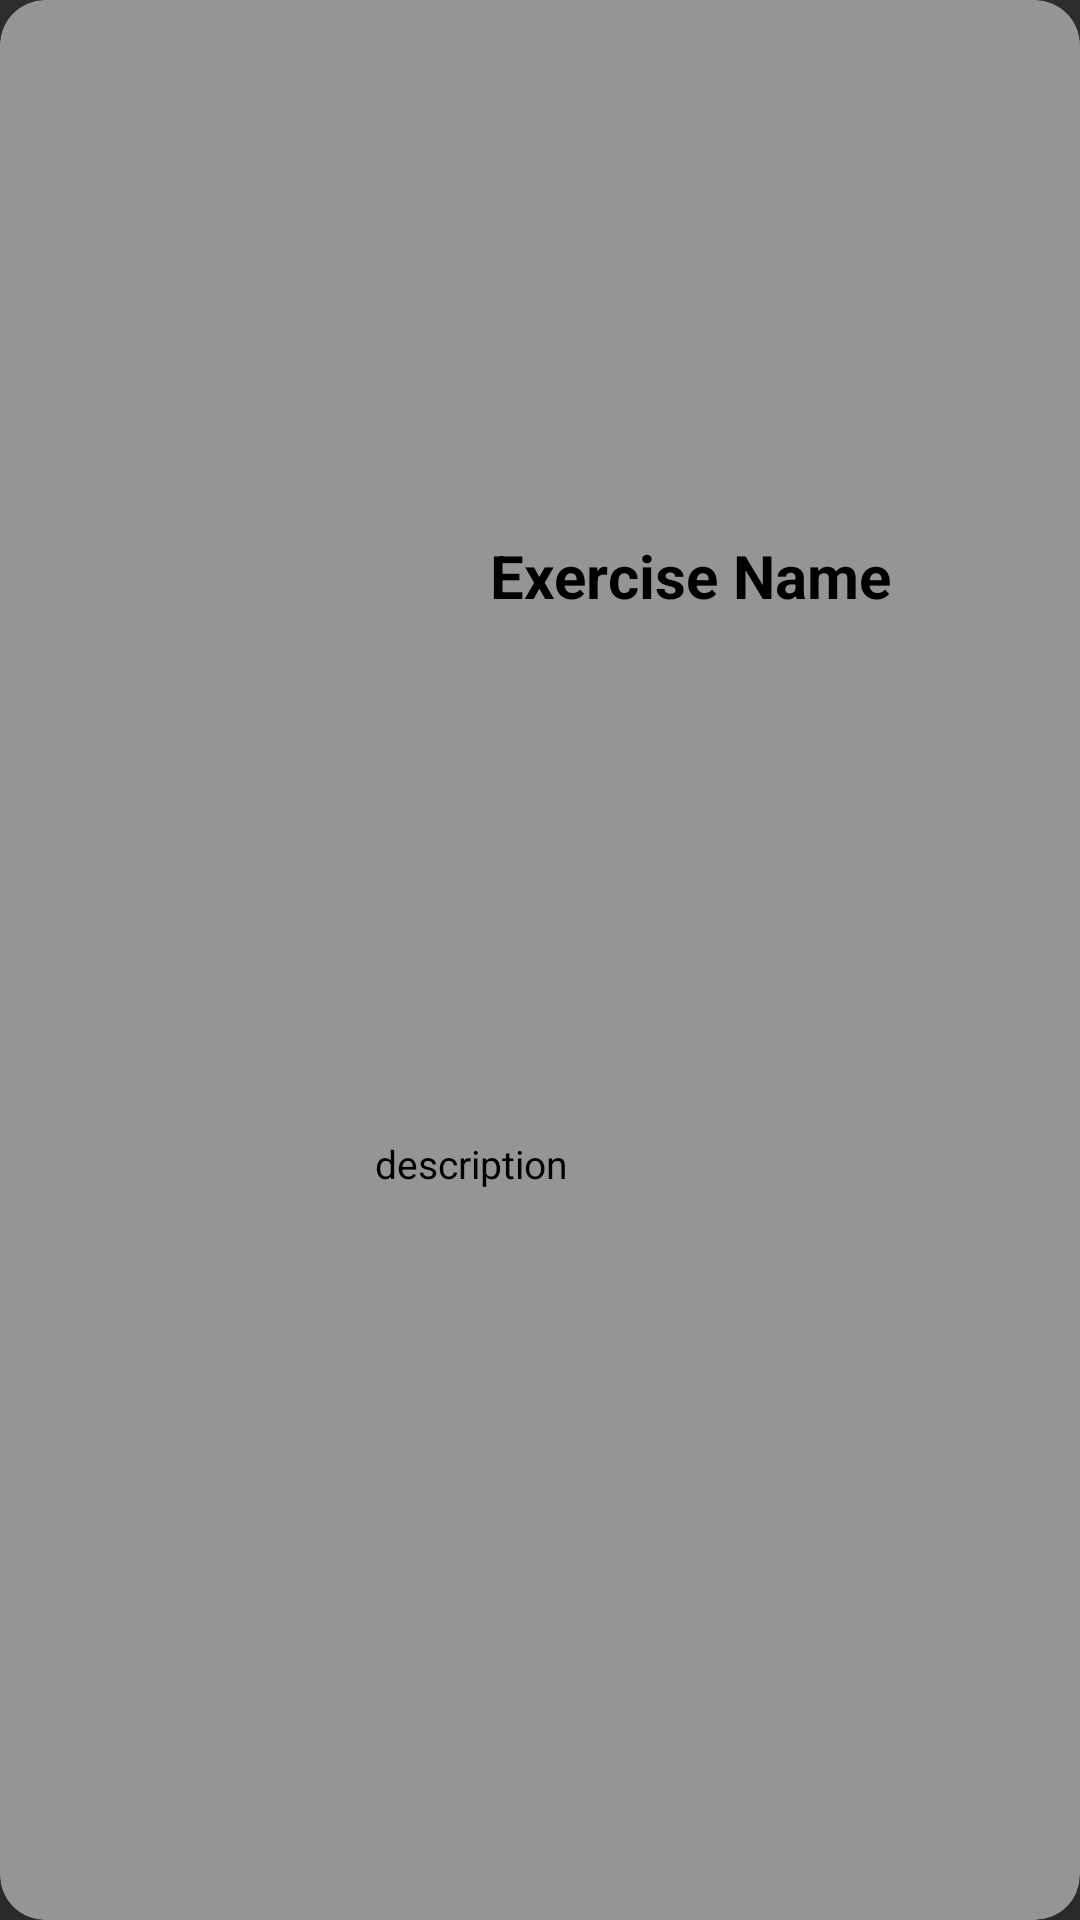

The Android layout XML behind this screen, and the referenced resources:
<!-- AndroidManifest.xml: application theme Theme.Design.NoActionBar -->
<!-- res/layout/card_view_for_exercise_recycler_view.xml -->
<?xml version="1.0" encoding="utf-8"?>
<androidx.cardview.widget.CardView
    xmlns:android="http://schemas.android.com/apk/res/android"
    xmlns:app="http://schemas.android.com/apk/res-auto"
    xmlns:card_view="http://schemas.android.com/apk/res-auto"
    android:layout_width="match_parent"
    android:layout_height="130dp"
    android:layout_margin="15dp"
    app:cardBackgroundColor="#939694"
    card_view:cardElevation="15dp"
    card_view:cardCornerRadius="15dp"
    >

    <LinearLayout
        android:layout_width="match_parent"
        android:layout_height="match_parent"
        android:layout_margin="15dp"
        android:orientation="horizontal">

        <ImageView
            android:id="@+id/imageOfExercise"
            android:scaleType="fitCenter"
            android:layout_gravity="center"
            android:layout_width="100dp"
            android:layout_height="100dp"
            android:src="@drawable/baseline_fitness_center_black_24"/>

        <LinearLayout
            android:layout_weight="1"
            android:layout_width="0dp"
            android:layout_height="match_parent"
            android:orientation="vertical">

            <TextView
                android:id="@+id/nameOfExercise"
                android:layout_width="match_parent"
                android:layout_height="0dp"
                android:layout_weight="3"
                android:text="Exercise Name"
                android:textColor="@color/black"
                android:textSize="20sp"
                android:textStyle="bold"
                android:layout_gravity="center_horizontal"
                android:gravity="center"/>

            <TextView
                android:textColor="@color/black"
                android:id="@+id/descriptionOfExercise"
                android:layout_weight="2"
                android:layout_width="match_parent"
                android:layout_height="0dp"
                android:text="description"
                android:textSize="13sp"
                android:layout_margin="10dp"
                />


        </LinearLayout>
    </LinearLayout>

</androidx.cardview.widget.CardView>
<!-- resources referenced by this layout -->
<resources>

  <!-- not gathered from this repository: default colours our renderer supplied (Android Studio template values) -->
  <color name="black">#FF000000</color>
</resources>
